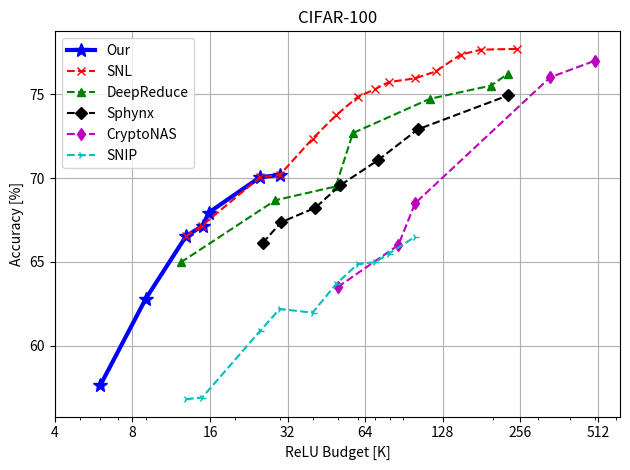

Write Python code to recreate this figure. (Note: this script raises an exception after producing the figure.)
import os
import matplotlib.pyplot as plt


snl = [
        (12.9, 66.53),
        (14.9, 67.17),
        (25.0, 70.05),
        (29.8, 70.18),
        (40.0, 72.35),
        (49.4, 73.75),
        (60.0, 74.85),
        (69.8, 75.29),
        (79.1, 75.72),
        (99.9, 75.94),
    (120.0, 76.35),
    (150.0, 77.35),
    (180.0, 77.65),
    (248.4, 77.7),
]
deepreduce = [
    (12.3, 64.97),
    (28.7, 68.68),
    (49.2, 69.50),
    (57.34, 72.68),
    (114.0, 74.72),
    (197.0, 75.51),
    (229.38, 76.22),

]
sphnx = [
(25.6, 66.13),
            (30.2, 67.37),
            (41.0, 68.23),
            (51.2, 69.57),
            (71.7, 71.06),
            (102.4, 72.90),
            (230, 74.93),
]
cryptonas = [
    (50, 63.5),
    (86, 66),
    (100, 68.5),
    (334, 76),
    (500, 77),
]
snip = [
            (12.9, 56.83),
            (14.9, 56.92),
            (25.0, 60.88),
            (29.8, 62.20),
            (40.0, 61.98),
            (49.4, 63.69),
            (60.0, 64.89),
            (69.8, 64.98),
            (79.1, 65.50),
            (99.9, 66.50),
]
our_method = [
    (6, 57.65),
    (9, 62.8),
    (12.9, 66.53),
    (15, 67.17),
    (15.8, 67.94),
    (25.0, 70.05),
    (29.8, 70.18),

]

plt.close('all')
plt.plot([relu_budget for (relu_budget, _) in our_method],
         [acc for (_, acc) in our_method], '-*b', markersize=10,  linewidth=3, label='Our', )
plt.plot([relu_budget for (relu_budget, _) in snl],
         [acc for (_, acc) in snl], '--xr', linewidth=1.5, label='SNL')
plt.plot([relu_budget for (relu_budget, _) in deepreduce],
         [acc for (_, acc) in deepreduce],  '--^g', linewidth=1.5, label='DeepReduce')
plt.plot([relu_budget for (relu_budget, _) in sphnx],
         [acc for (_, acc) in sphnx],  '--Dk', linewidth=1.5, label='Sphynx')
plt.plot([relu_budget for (relu_budget, _) in cryptonas],
         [acc for (_, acc) in cryptonas],  '--dm', linewidth=1.5, label='CryptoNAS')
plt.plot([relu_budget for (relu_budget, _) in snip],
         [acc for (_, acc) in snip],  '--4c', linewidth=1.5, label='SNIP')
plt.xscale('log')
plt.xticks([2**i for i in range(2, 10)], [2**i for i in range(2, 10)])
plt.grid(True)
plt.xlabel('ReLU Budget [K]')
plt.ylabel('Accuracy [%]')
# plt.legend(bbox_to_anchor=(0.0, 1.03), loc="lower left", borderaxespad=0, ncols=4)
plt.legend()
plt.title('CIFAR-100')
plt.tight_layout()
plt.savefig('/home/<user>/Desktop/cifar100_results.png')
plt.savefig('/home/<user>/Desktop/cifar100_results.pdf')

plt.show()